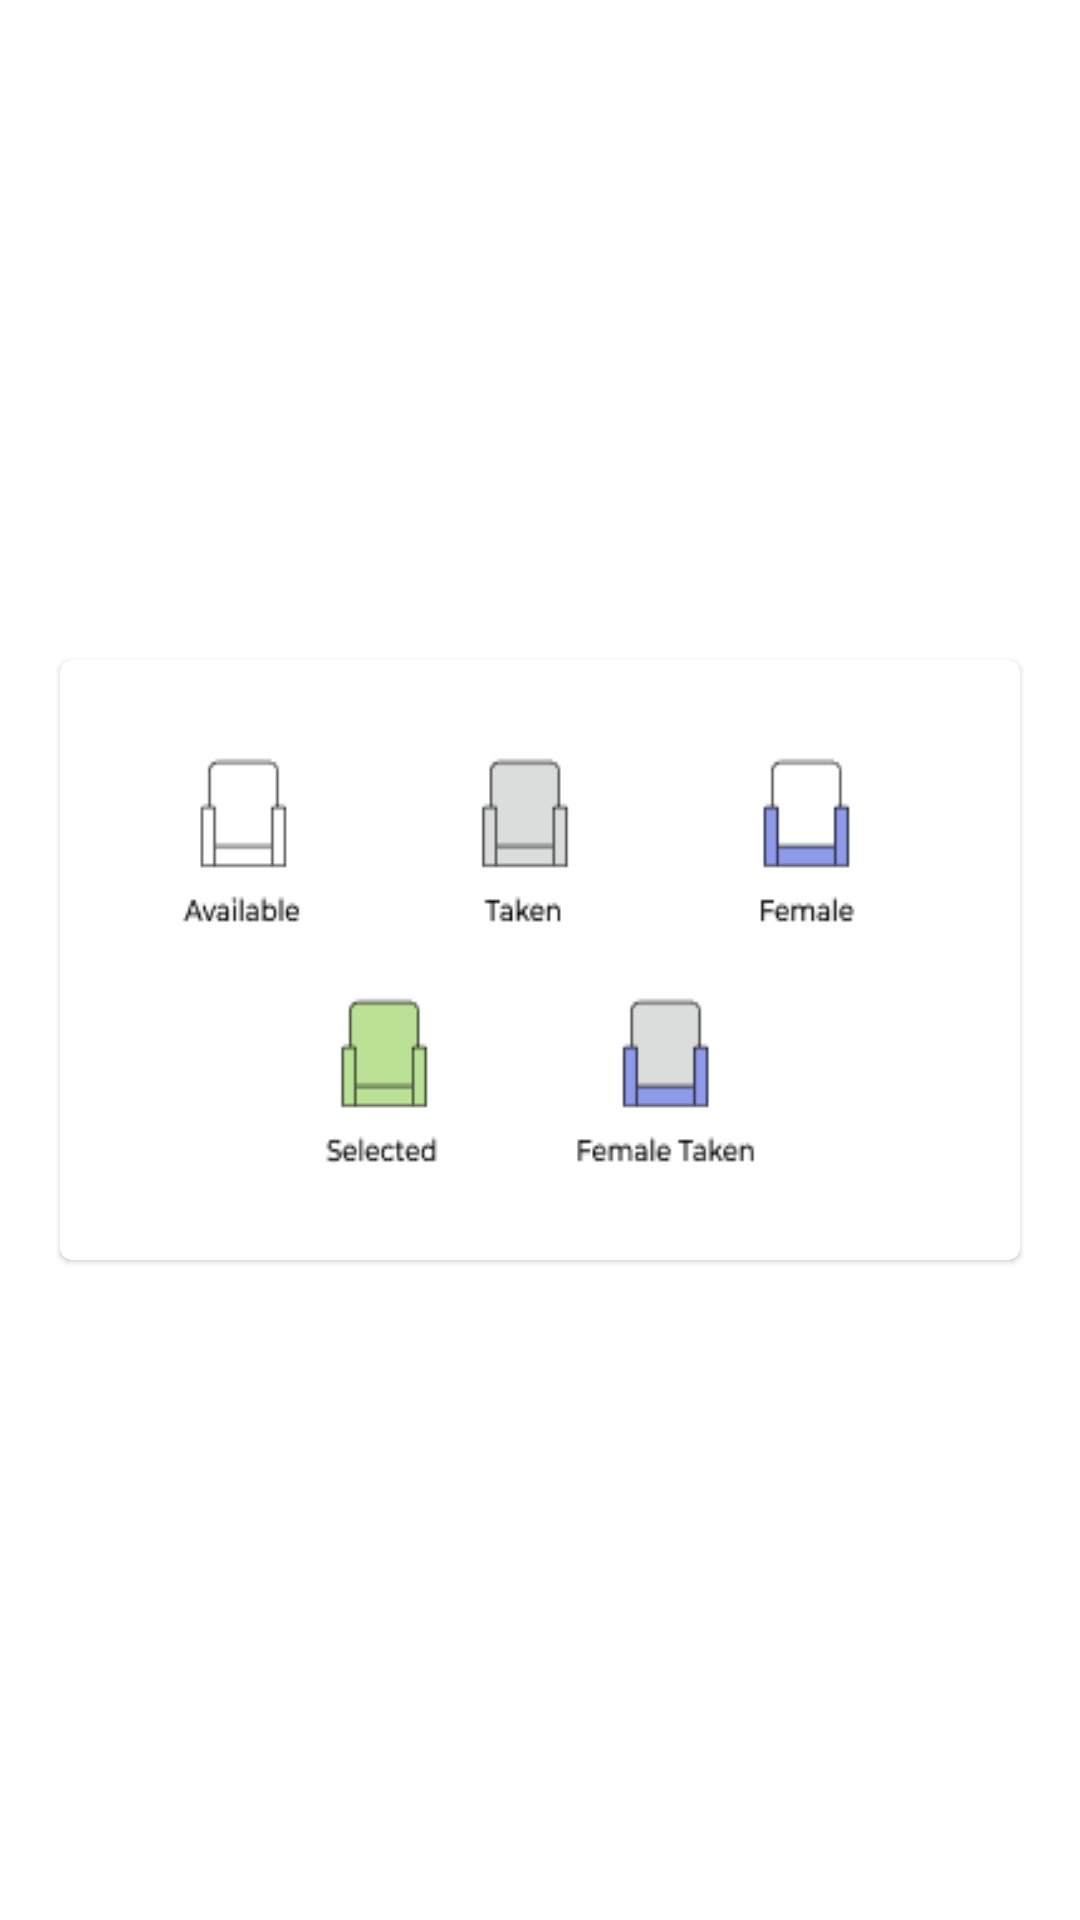

Reconstruct the res/layout file that produces this screen, plus the resources it refers to.
<!-- AndroidManifest.xml: application theme Theme.TravelBus -->
<!-- res/layout/seat_info_layout.xml -->
<?xml version="1.0" encoding="utf-8"?>
<LinearLayout xmlns:android="http://schemas.android.com/apk/res/android"
    xmlns:app="http://schemas.android.com/apk/res-auto"
    android:layout_width="wrap_content"
    android:layout_gravity="center"
    app:cardCornerRadius="4dp"
    android:padding="4dp"
    android:layout_margin="16dp"
    android:layout_height="wrap_content">

    <com.google.android.material.card.MaterialCardView
        android:layout_width="wrap_content"
        android:layout_gravity="center"
        app:cardCornerRadius="4dp"
        android:padding="4dp"
        android:layout_margin="16dp"
        android:layout_height="wrap_content">

        <ImageView
            android:layout_width="wrap_content"
            android:layout_height="wrap_content"
            android:background="@drawable/seat_info"
            app:layout_constraintBottom_toBottomOf="parent"
            app:layout_constraintEnd_toEndOf="parent"
            app:layout_constraintStart_toStartOf="parent"
            app:layout_constraintTop_toTopOf="parent" />

    </com.google.android.material.card.MaterialCardView>


</LinearLayout>
<!-- resources referenced by this layout -->
<resources>
  <!-- drawable seat_info: png bitmap (drawable, 3971 bytes) -->
  <style name="Theme.TravelBus" parent="Theme.MaterialComponents.DayNight.NoActionBar">
          
          <item name="colorPrimary">@color/materialRed</item>
          <item name="colorPrimaryVariant">#c52d34</item>
          <item name="colorOnPrimary">@color/white</item>
          
          <item name="colorSecondary">@color/teal_200</item>
          <item name="colorSecondaryVariant">@color/teal_700</item>
          <item name="colorOnSecondary">@color/black</item>
          
          <item name="android:statusBarColor" tools:targetApi="l">?attr/colorPrimaryVariant</item>
          
  
      </style>
  <color name="materialRed">#D74E55</color>
  <color name="white">#FFFFFFFF</color>
  <color name="teal_200">#FF03DAC5</color>
  <color name="teal_700">#FF018786</color>
  <color name="black">#FF000000</color>
</resources>
